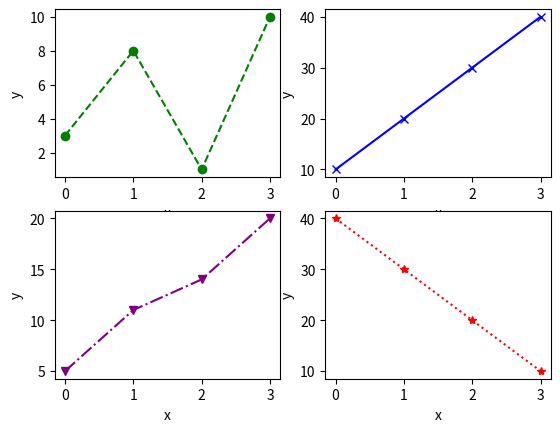

Source code (Python):
import matplotlib.pyplot as plt
import numpy as np

# Styles for markers and lines
colors = ['green', 'blue', 'purple', 'red']
linestyles = ['--', '-', '-.', ':']
markers = ['o', 'x', 'v', '*']

# Function to create a subplot in a 4x4 grid
def plotting_2x2(array, position):
	x = np.array([0, 1, 2, 3])
	plt.subplot(2, 2, position)
	plt.plot(x, array, color = colors[i], linestyle=linestyles[i], marker=markers[i])
	plt.xlabel('x')
	plt.ylabel('y')

# Define value arrays for plotting
arrays = np.zeros((4,4))
arrays[0] = np.array([3, 8, 1, 10])
arrays[1] = np.array([10, 20, 30, 40])
arrays[2] = np.array([5, 11, 14, 20])
arrays[3] = np.array([40, 30, 20, 10])

# Iterate over arrays for plotting
for i in range(4):
	plotting_2x2(arrays[i], i+1)

# Render the plot
plt.show()


